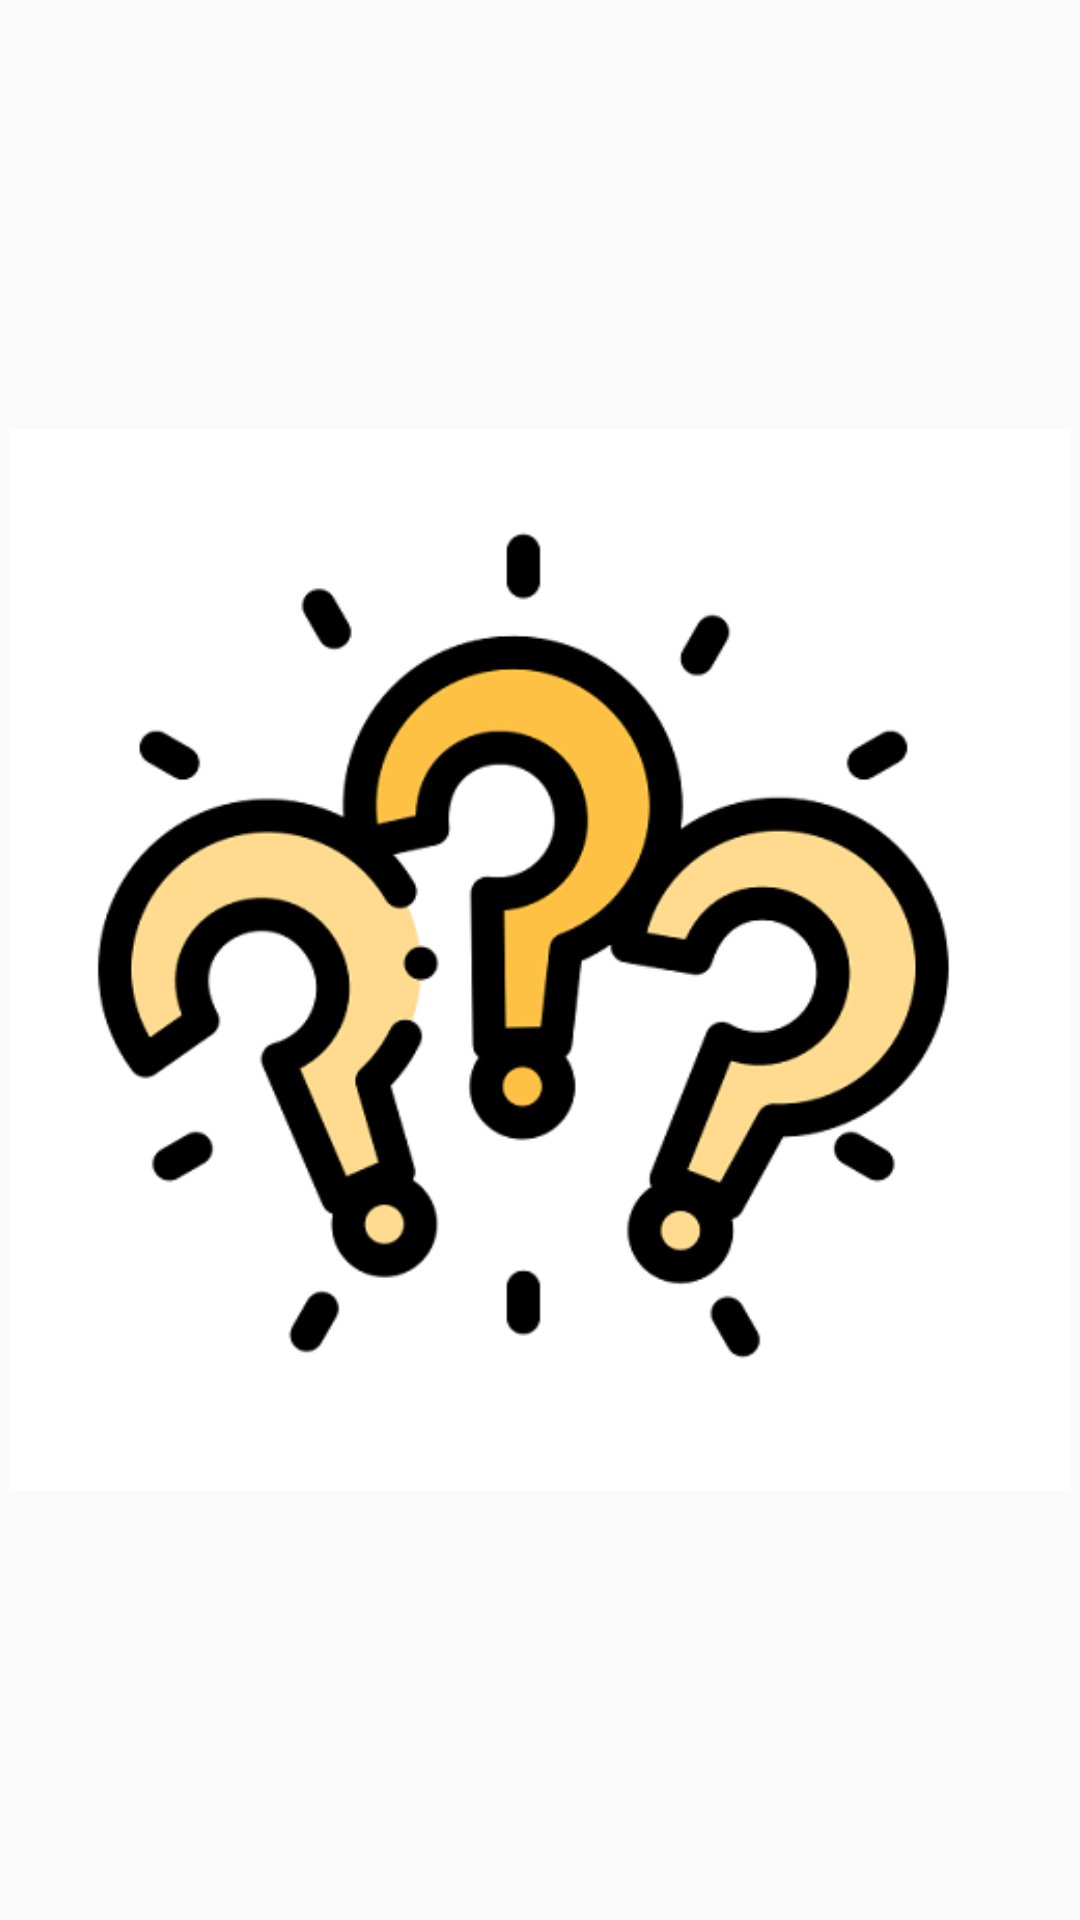

Write the Android layout XML for this screen, with the resource values it uses.
<!-- AndroidManifest.xml: application theme Theme.AppCompat.Light.NoActionBar -->
<!-- res/layout/grid_flip_cell.xml -->
<?xml version="1.0" encoding="utf-8"?>
<androidx.constraintlayout.widget.ConstraintLayout
    xmlns:android="http://schemas.android.com/apk/res/android"
    xmlns:app="http://schemas.android.com/apk/res-auto"
    android:layout_width="match_parent"
    android:layout_height="match_parent">

    <ViewFlipper
        android:id="@+id/view_flipper"
        android:layout_width="0dp"
        android:layout_height="0dp"
        android:outAnimation="@anim/card_fade_out"
        app:layout_constraintDimensionRatio="H,1:1"
        app:layout_constraintBottom_toBottomOf="parent"
        app:layout_constraintEnd_toEndOf="parent"
        app:layout_constraintStart_toStartOf="parent"
        app:layout_constraintTop_toTopOf="parent" >

        <ImageView
            android:id="@+id/back"
            android:layout_width="match_parent"
            android:layout_height="match_parent"
            android:padding="3dp"
            android:scaleType="centerCrop"
            android:cropToPadding="true"
            android:src="@drawable/card_placeholder"
            app:layout_constraintBottom_toBottomOf="parent"
            app:layout_constraintEnd_toEndOf="parent"
            app:layout_constraintStart_toStartOf="parent"
            app:layout_constraintTop_toTopOf="parent" />

        <ImageView
            android:id="@+id/front"
            android:layout_width="match_parent"
            android:layout_height="match_parent"
            android:padding="3dp"
            android:scaleType="centerCrop"
            android:cropToPadding="true"
            app:layout_constraintBottom_toBottomOf="parent"
            app:layout_constraintEnd_toEndOf="parent"
            app:layout_constraintStart_toStartOf="parent"
            app:layout_constraintTop_toTopOf="parent" />

    </ViewFlipper>

</androidx.constraintlayout.widget.ConstraintLayout>
<!-- resources referenced by this layout -->
<resources>
  <!-- drawable card_placeholder: png bitmap (drawable, 41737 bytes) -->
</resources>
